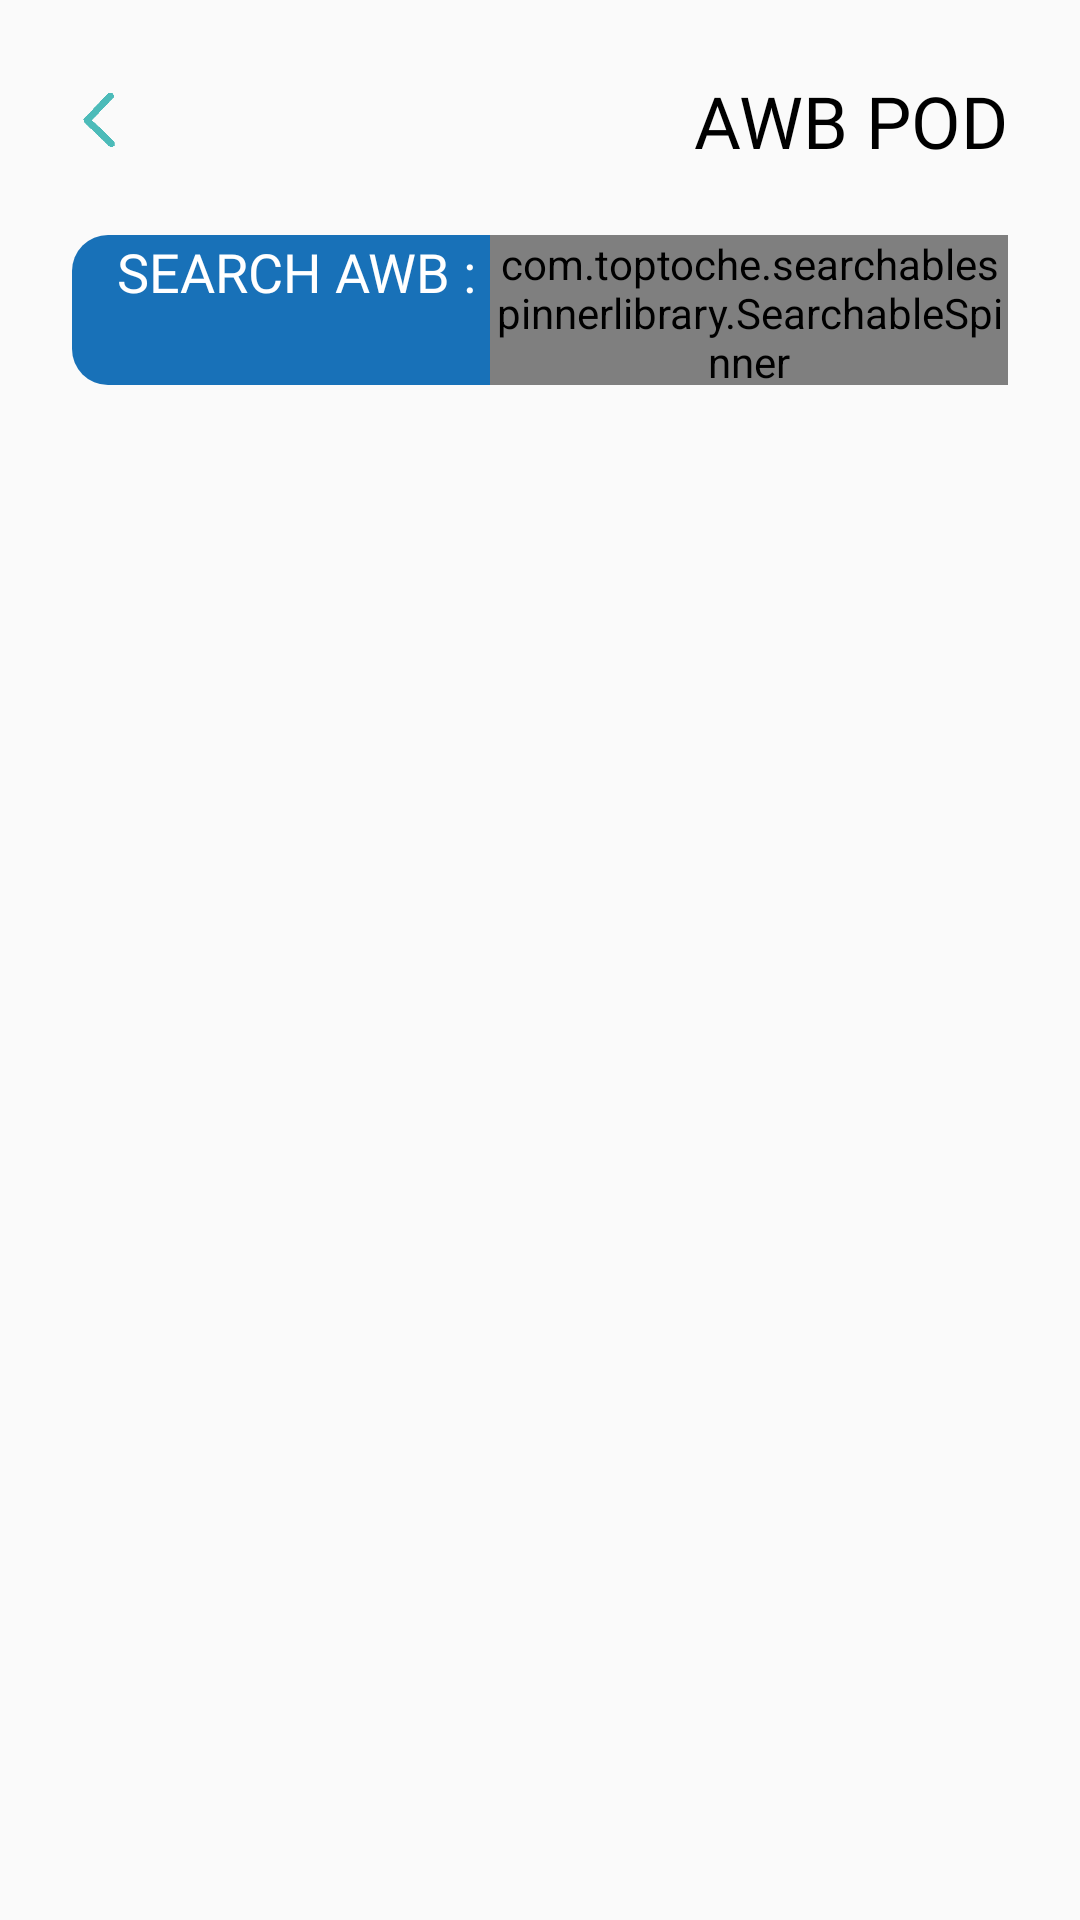

Write the Android layout XML for this screen, with the resource values it uses.
<!-- AndroidManifest.xml: activity theme Theme.AppCompat.Light.NoActionBar -->
<!-- res/layout/activity_p_o_d.xml -->
<?xml version="1.0" encoding="utf-8"?>
<LinearLayout xmlns:android="http://schemas.android.com/apk/res/android"
    xmlns:app="http://schemas.android.com/apk/res-auto"
    xmlns:tools="http://schemas.android.com/tools"
    android:layout_width="match_parent"
    android:layout_height="match_parent"
    android:orientation="vertical"
    android:padding="24dp"
    tools:context=".PODActivity">

    <RelativeLayout
        android:layout_width="match_parent"
        android:layout_height="wrap_content">

        <TextView
            android:layout_width="wrap_content"
            android:layout_height="wrap_content"
            android:fontFamily="@font/roboto_regular"
            android:text="AWB POD"
            android:textColor="#000000"
            android:layout_alignParentRight="true"
            android:textSize="24dp"></TextView>

        <ImageView
            android:layout_width="18dp"
            android:layout_height="18dp"
            android:layout_centerVertical="true"
            android:src="@drawable/back_dark"
            android:onClick="back">

        </ImageView>
    </RelativeLayout>


    <RelativeLayout
        android:layout_width="match_parent"
        android:layout_height="50dp"
        android:layout_marginTop="22dp"
        android:background="@drawable/bg">
        <LinearLayout
            android:layout_width="match_parent"
            android:layout_height="wrap_content"
            android:layout_marginLeft="15dp">
            <TextView
                android:layout_width="wrap_content"
                android:layout_height="wrap_content"
                android:fontFamily="@font/roboto_regular"
                android:textColor="#fff"
                android:text="SEARCH AWB : "
                android:textSize="18dp"/>

            <com.toptoche.searchablespinnerlibrary.SearchableSpinner
                android:layout_width="match_parent"
                android:layout_height="wrap_content"
                android:id="@+id/spinner"/>
        </LinearLayout>
    </RelativeLayout>
    <androidx.recyclerview.widget.RecyclerView
        android:layout_width="match_parent"
        android:layout_height="match_parent"
        android:layout_marginTop="10dp"
        android:orientation="vertical"
        android:id="@+id/awblist"
        app:layoutManager="androidx.recyclerview.widget.LinearLayoutManager"/>


</LinearLayout>
<!-- resources referenced by this layout -->
<resources>
  <!-- drawable back_dark: png bitmap (drawable, 681 bytes) -->
  <!-- drawable bg (drawable) -->
  <?xml version="1.0" encoding="utf-8"?>
  <shape xmlns:android="http://schemas.android.com/apk/res/android">
      <solid android:color="#1871B8"></solid>
      <corners android:radius="12dp"></corners>
  </shape>
</resources>
